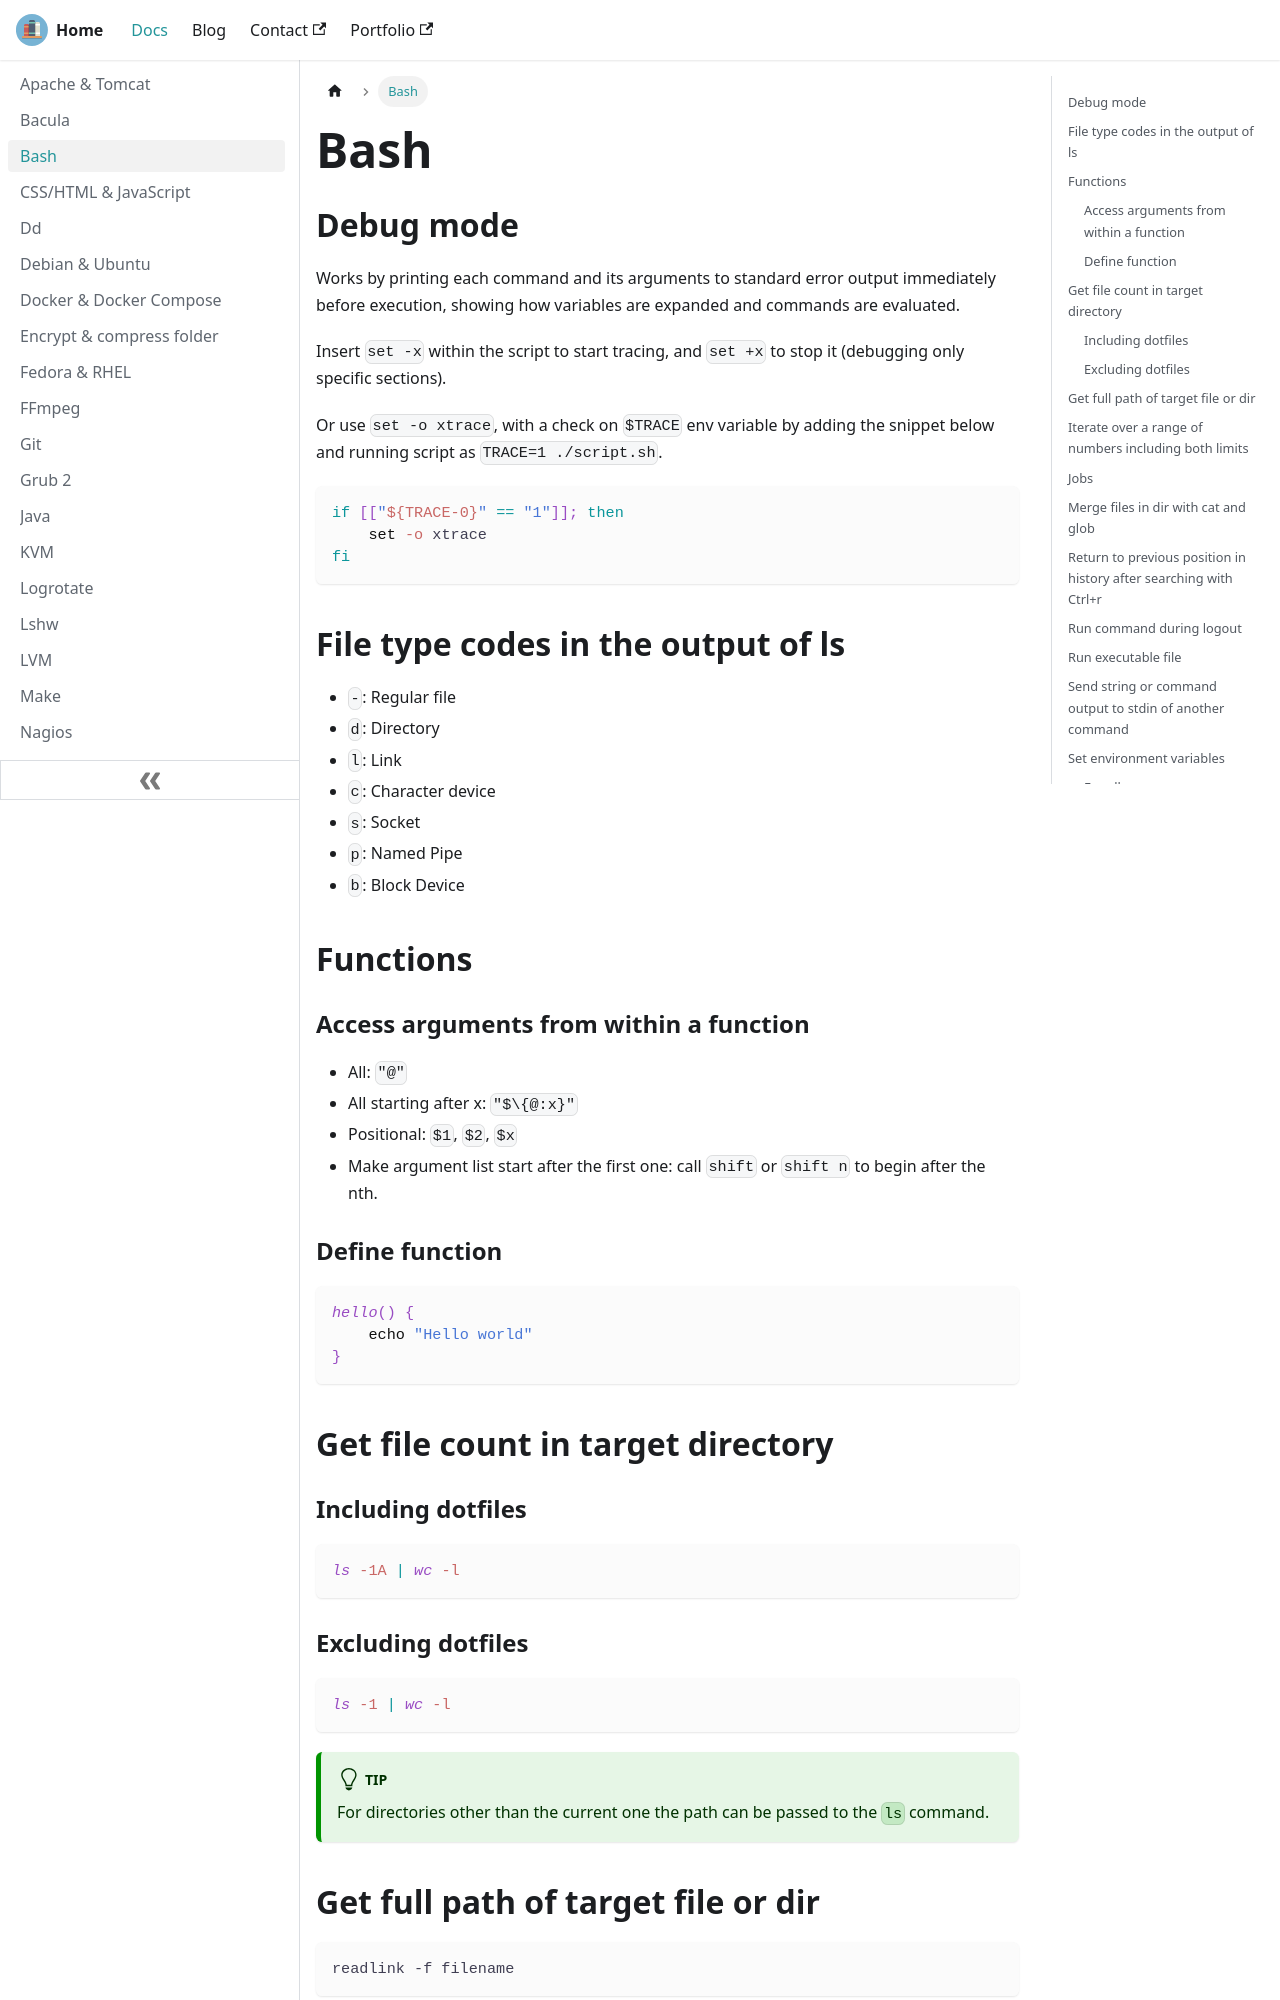

repository: lfir/techdocs · page: docs/bash/index.html · generator: docusaurus

---
title: Bash
---

## Debug mode

Works by printing each command and its arguments to standard error output immediately before execution,
showing how variables are expanded and commands are evaluated.

Insert `set -x` within the script to start tracing, and `set +x` to stop it (debugging only specific sections).

Or use `set -o xtrace`, with a check on `$TRACE` env variable
by adding the snippet below and running script as `TRACE=1 ./script.sh`.

```bash
if [["${TRACE-0}" == "1"]]; then
    set -o xtrace
fi
```

## File type codes in the output of ls

- `-`: Regular file
- `d`: Directory
- `l`: Link
- `c`: Character device
- `s`: Socket
- `p`: Named Pipe
- `b`: Block Device

## Functions

### Access arguments from within a function

- All: `"@"`
- All starting after x: `"$\{@:x}"`
- Positional: `$1`, `$2`, `$x`
- Make argument list start after the first one: call `shift` or `shift n` to begin after the nth.

### Define function

```bash
hello() {
    echo "Hello world"
}
```

## Get file count in target directory

### Including dotfiles

```bash
ls -1A | wc -l
```
